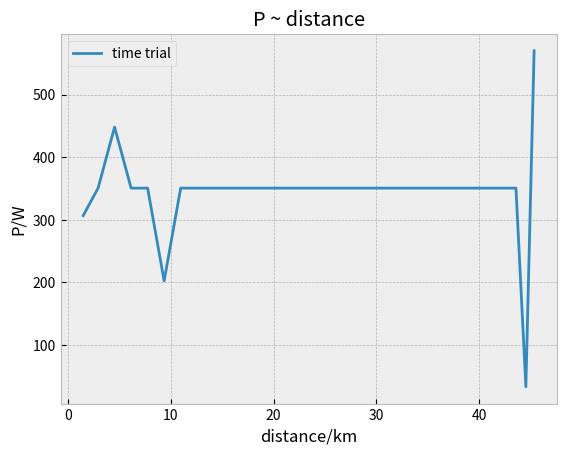

Recreate this plot in Python.
import matplotlib.pyplot as plt 
distance = [0, 1.4481000000000002, 2.8962000000000003, 4.5052, 6.1142, 7.7232, 9.3322, 10.9412, 11.584800000000001, 13.193800000000001, 15.7682, 17.377200000000002, 18.9862, 21.8824, 24.4568, 27.674799999999998, 28.8011, 30.410100000000003, 31.8582, 34.1108, 37.8115, 41.834, 43.603899999999996, 44.5693, 45.373799999999996]
W_bals_1 = [7946.05, 7946.05, 7946.05, 7946.05, 7946.05, 7946.05, 7946.05]
W_bals_2 = [7466.11, 7466.11, 7466.11, 7466.11, 7466.11, 7466.11, 7466.11] 

P_1 = [306.7511547324077 , 350.57879999999795 , 447.9963589399757 , 350.57879999999943 , 350.578800000002 , 202.42131354664897 , 350.57880000836803 , 350.57880002786095 , 350.57879999800906 , 350.5788000000475 , 350.57879999999966 , 350.5787999999387 , 350.57880000000506 , 350.5788000071975 , 350.5787999999875 , 350.57880000001677 , 350.5788000000025 , 350.57880000609305 , 350.5787999999971 , 350.5787999999983 , 350.5787999999997 , 350.5787999999992 , 33.4826733243123 , 569.8071938705475]
# P_2 = [323.0469000000108 , 323.0469000000121 , 323.04689999999874 , 323.04690000000215 , 323.0469000000107 , 323.04690000002233]

plt.figure(2)
plt.style.use("bmh")
plt.title("W' ~ distance")
plt.xlabel("distance/km")
plt.ylabel("W'/J")
# plt.plot(distance,W_bals_1,label="time trial")
# plt.plot(distance,W_bals_2,label="sprinter")
plt.legend()
# plt.show()

plt.figure(1)
plt.style.use("bmh")
plt.title("P ~ distance")
plt.xlabel("distance/km")
plt.ylabel("P/W")
plt.plot(distance[1:],P_1,label="time trial")
# plt.plot(distance[1:],P_2,label="sprinter")
plt.legend()
plt.show()


